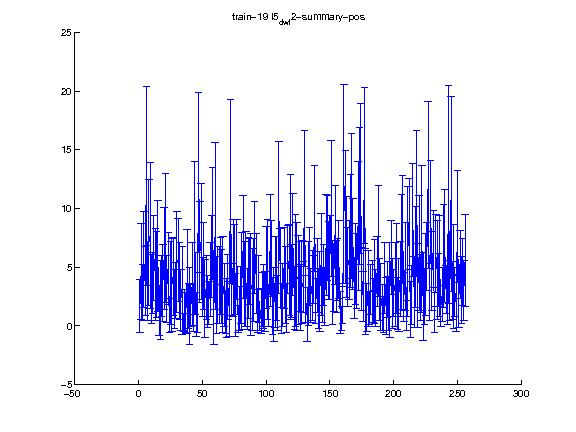

The table this chart was drawn from, first rows:
1.000000, 2.000000, 3.000000, 4.000000, 5.000000, 6.000000, 7.000000, 8.000000, 9.000000, 10.000000, 11.000000, 12.000000, 13.000000, 14.000000, 15.000000, 16.000000, 17.000000, 18.000000, 19.000000, 20.000000, 21.000000, 22.000000, 23.000000, 24.000000
1.688, 4.641, 2.852, 5.675, 3.825, 11.92, 3.64, 7.079, 7.729, 3.137, 3.645, 5.773, 4.373, 4.367, 5.933, 1.301, 2.187, 3.4, 3.657, 5.751, 7.49, 3.103, 4.866, 0.8631
2.265, 4.083, 2.367, 4.089, 2.951, 8.443, 3.166, 5.382, 6.227, 2.914, 2.629, 3.634, 3.911, 3.665, 4.728, 2.114, 3.382, 2.6, 3.26, 4.351, 5.467, 2.851, 3.052, 1.434
